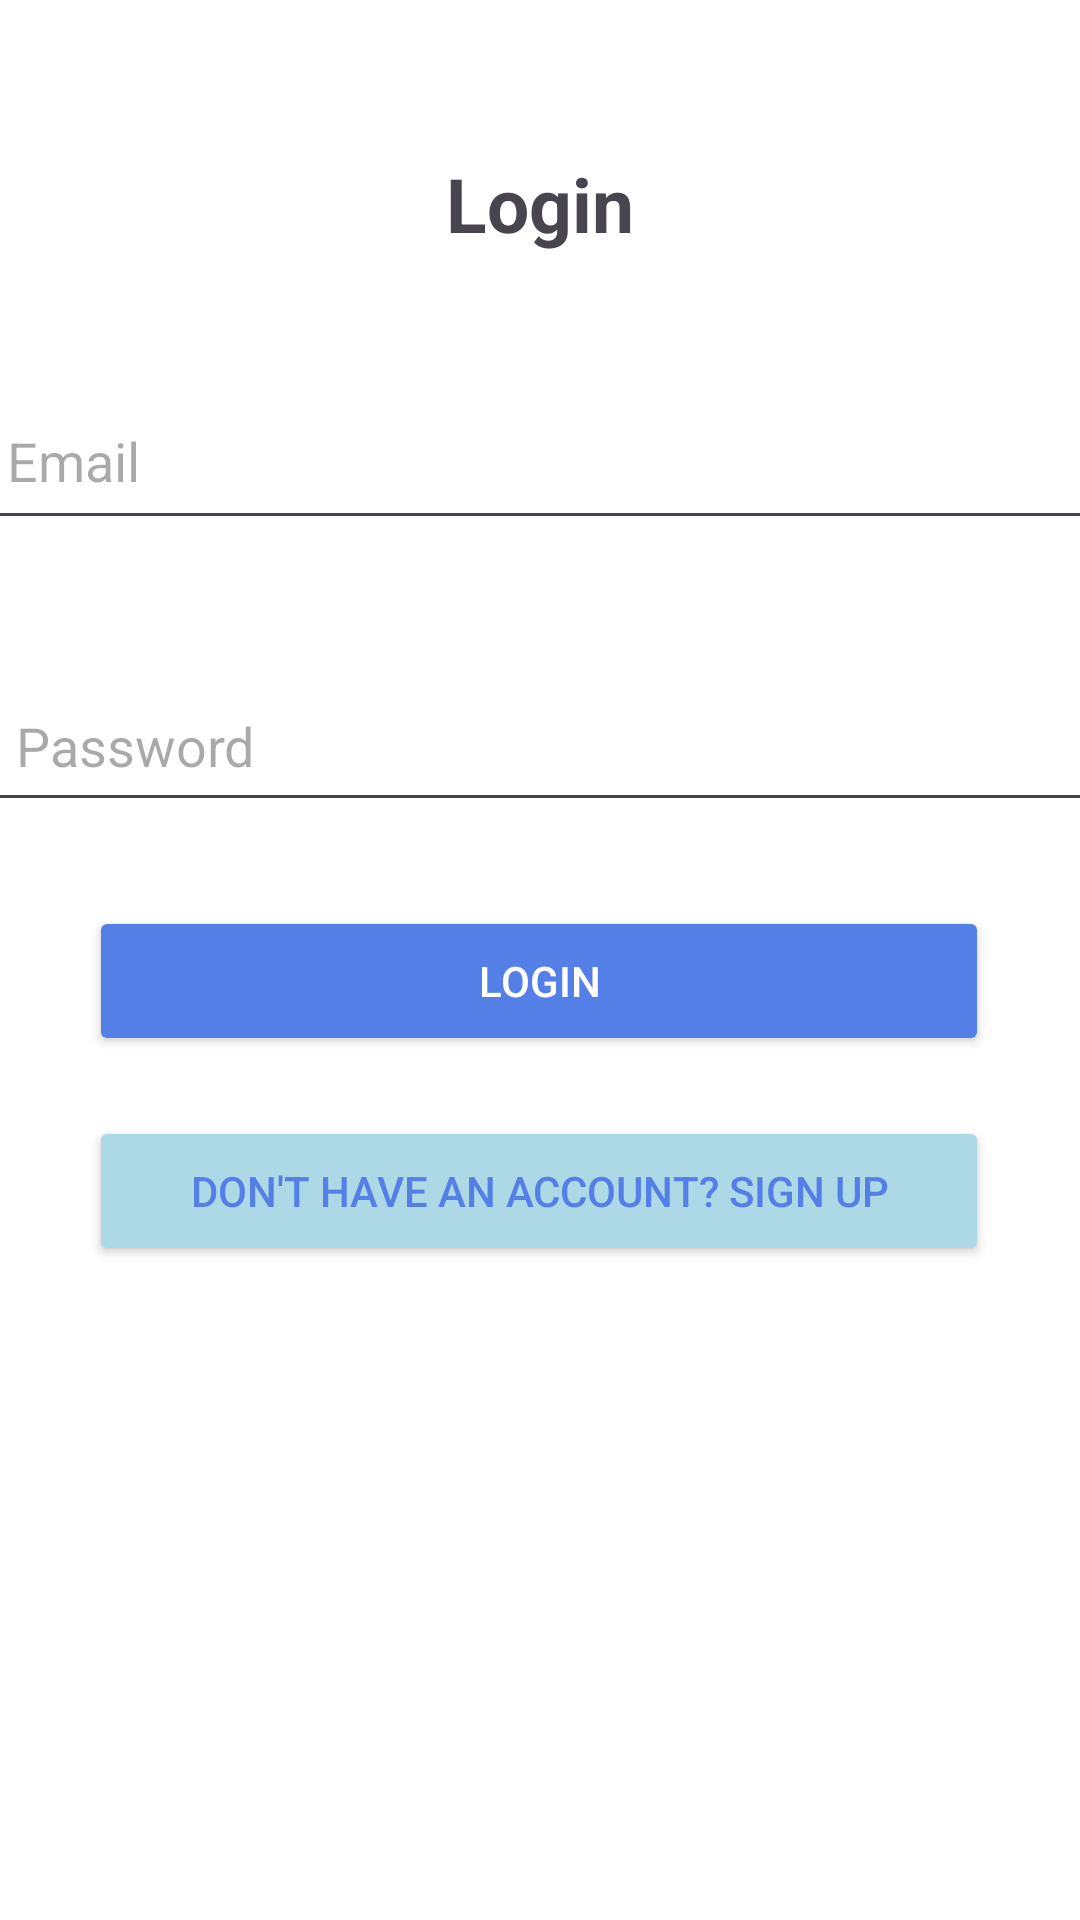

Write the Android layout XML for this screen, with the resource values it uses.
<!-- AndroidManifest.xml: application theme Theme.BudgetFlow -->
<!-- res/layout/activity_login.xml -->
<androidx.constraintlayout.widget.ConstraintLayout xmlns:android="http://schemas.android.com/apk/res/android"
    xmlns:app="http://schemas.android.com/apk/res-auto"
    xmlns:tools="http://schemas.android.com/tools"
    android:id="@+id/main"
    android:layout_width="match_parent"
    android:layout_height="match_parent"
    android:background="@color/primaryWhite"
    tools:context=".LoginActivity"
    tools:layout_editor_absoluteX="0dp"
    tools:layout_editor_absoluteY="22dp">

    

    
    <EditText
        android:id="@+id/emailEditText"
        android:layout_width="384dp"
        android:layout_height="56dp"
        android:layout_marginTop="124dp"
        android:hint="Email"
        android:inputType="textEmailAddress"
        android:paddingStart="16dp"
        android:paddingEnd="16dp"
        app:layout_constraintEnd_toEndOf="parent"
        app:layout_constraintHorizontal_bias="0.592"
        app:layout_constraintStart_toStartOf="parent"
        app:layout_constraintTop_toTopOf="parent" />

    

    

    <EditText
        android:id="@+id/passwordEditText"
        android:layout_width="384dp"
        android:layout_height="54dp"
        android:layout_marginTop="40dp"
        android:hint="Password"
        android:inputType="textPassword"
        android:paddingStart="16dp"
        android:paddingEnd="16dp"
        app:layout_constraintEnd_toEndOf="parent"
        app:layout_constraintHorizontal_bias="0.47"
        app:layout_constraintStart_toStartOf="parent"
        app:layout_constraintTop_toBottomOf="@id/emailEditText" />

    <Button
        android:id="@+id/loginbtn"
        android:layout_width="300dp"
        android:layout_height="50dp"
        android:layout_marginTop="28dp"
        android:backgroundTint="@color/accentBlue"
        android:text="Login"
        android:textColor="@android:color/white"
        app:layout_constraintEnd_toEndOf="parent"
        app:layout_constraintHorizontal_bias="0.494"
        app:layout_constraintStart_toStartOf="parent"
        app:layout_constraintTop_toBottomOf="@id/passwordEditText" />

    <Button
        android:id="@+id/signupbtn"
        android:layout_width="300dp"
        android:layout_height="50dp"
        android:layout_marginTop="20dp"
        android:backgroundTint="@color/lightBlue"
        android:text="Don't have an account? Sign up"
        android:textColor="@color/accentBlue"
        app:layout_constraintEnd_toEndOf="parent"
        app:layout_constraintHorizontal_bias="0.495"
        app:layout_constraintStart_toStartOf="parent"
        app:layout_constraintTop_toBottomOf="@id/loginbtn" />

    <TextView
        android:id="@+id/textView"
        android:layout_width="wrap_content"
        android:layout_height="wrap_content"
        android:text="Login"
        android:textSize="25sp"
        android:textStyle="bold"
        app:layout_constraintBottom_toTopOf="@+id/emailEditText"
        app:layout_constraintEnd_toEndOf="parent"
        app:layout_constraintStart_toStartOf="parent"
        app:layout_constraintTop_toTopOf="parent"
        app:layout_constraintVertical_bias="0.566" />

</androidx.constraintlayout.widget.ConstraintLayout>
<!-- resources referenced by this layout -->
<resources>
  <color name="accentBlue">#537FE7</color>
  <color name="lightBlue">#ADD8E6</color>
  <color name="primaryWhite">#FFFFFF</color>
  <style name="Theme.BudgetFlow" parent="Base.Theme.BudgetFlow" />
  <style name="Base.Theme.BudgetFlow" parent="Theme.Material3.DayNight.NoActionBar">
          
          
      </style>
</resources>
